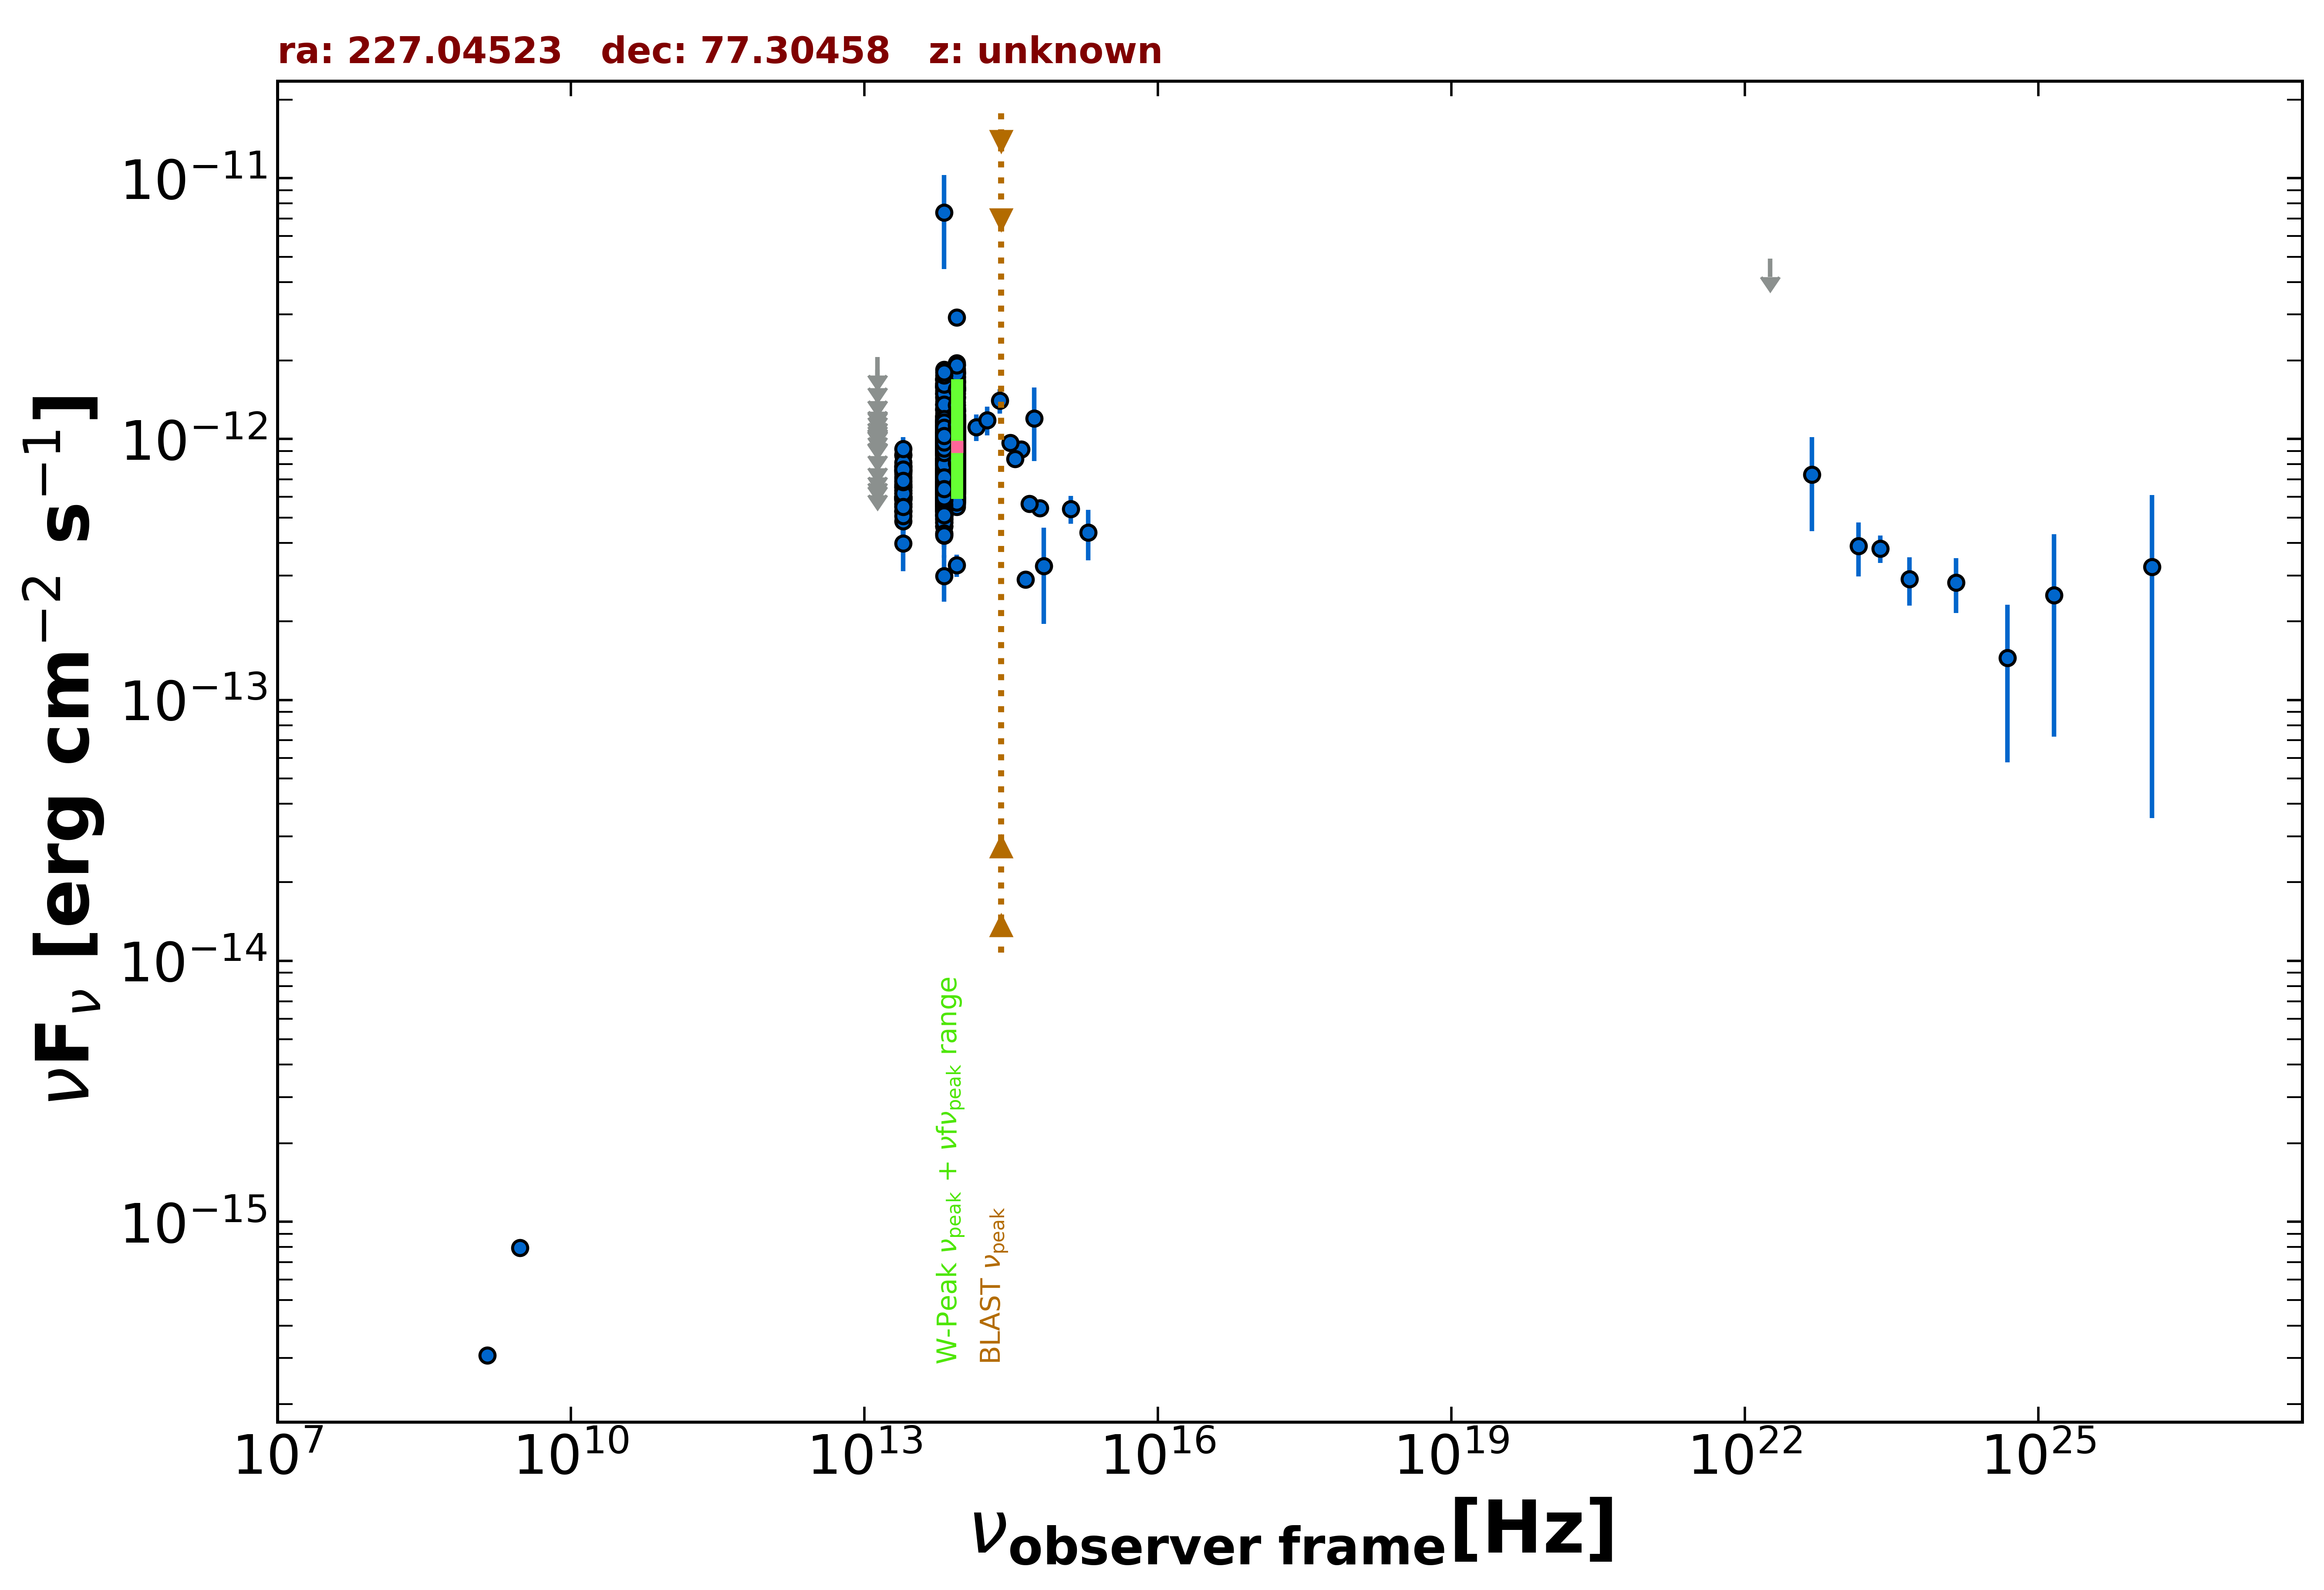

The file beside this chart, header and first rows:
freq., flux, err_flux, MJD_start, MJD_end, flag, catalog, reference
1.400e+09, 3.080e-16, 1.540e-17, 55000, 55000, , NVSS, Condon et al. 1998  AJ  115  1693
3.000e+09, 7.932e-16, 7.400e-18, 55000, 55000, , VLASSQL, Gordon et al. 2021  ApJS  255  30
1.389e+14, 1.111e-12, 1.292e-13, 55000, 55000, , 2MASS, Skrutskie et al. 2006  AJ  131  1163
1.804e+14, 1.182e-12, 1.510e-13, 55000, 55000, , 2MASS, Skrutskie et al. 2006  AJ  131  1163
2.427e+14, 1.403e-12, 1.500e-13, 55000, 55000, , 2MASS, Skrutskie et al. 2006  AJ  131  1163
8.817e+13, 8.224e-13, 2.800e-15, 55000, 55000, , UNWISE, Schlafly et al. 2019  ApJS  240  30
6.517e+13, 7.490e-13, 3.600e-15, 55000, 55000, , UNWISE, Schlafly et al. 2019  ApJS  240  30
8.817e+13, 9.992e-13, 2.230e-14, 55000, 55000, , WISE, Wright et al. 2010  AJ  140  1868
6.517e+13, 9.067e-13, 1.920e-14, 55000, 55000, , WISE, Wright et al. 2010  AJ  140  1868
2.498e+13, 6.545e-13, 2.410e-14, 55000, 55000, , WISE, Wright et al. 2010  AJ  140  1868
1.363e+13, 6.211e-13, 8.835e-14, 55000, 55000, , WISE, Wright et al. 2010  AJ  140  1868
8.817e+13, 7.299e-13, 3.160e-14, 56959, 56959, , NEOWISE, Mainzer et al. 2014  ApJ  792  30
6.517e+13, 5.373e-13, 5.055e-14, 56959, 56959, , NEOWISE, Mainzer et al. 2014  ApJ  792  30
8.817e+13, 6.875e-13, 3.295e-14, 56959, 56959, , NEOWISE, Mainzer et al. 2014  ApJ  792  30
6.517e+13, 6.562e-13, 3.930e-14, 56959, 56959, , NEOWISE, Mainzer et al. 2014  ApJ  792  30
8.817e+13, 7.671e-13, 3.395e-14, 56960, 56960, , NEOWISE, Mainzer et al. 2014  ApJ  792  30
6.517e+13, 5.555e-13, 4.300e-14, 56960, 56960, , NEOWISE, Mainzer et al. 2014  ApJ  792  30
8.817e+13, 7.285e-13, 3.290e-14, 56960, 56960, , NEOWISE, Mainzer et al. 2014  ApJ  792  30
6.517e+13, 6.853e-13, 4.675e-14, 56960, 56960, , NEOWISE, Mainzer et al. 2014  ApJ  792  30
8.817e+13, 6.638e-13, 2.935e-14, 56958, 56958, , NEOWISE, Mainzer et al. 2014  ApJ  792  30
6.517e+13, 6.313e-13, 3.665e-14, 56958, 56958, , NEOWISE, Mainzer et al. 2014  ApJ  792  30
8.817e+13, 7.139e-13, 4.280e-14, 56958, 56958, , NEOWISE, Mainzer et al. 2014  ApJ  792  30
6.517e+13, 6.448e-13, 3.685e-14, 56958, 56958, , NEOWISE, Mainzer et al. 2014  ApJ  792  30
8.817e+13, 6.824e-13, 3.395e-14, 56958, 56958, , NEOWISE, Mainzer et al. 2014  ApJ  792  30
6.517e+13, 5.596e-13, 4.485e-14, 56958, 56958, , NEOWISE, Mainzer et al. 2014  ApJ  792  30
8.817e+13, 7.245e-13, 2.870e-14, 56959, 56959, , NEOWISE, Mainzer et al. 2014  ApJ  792  30
6.517e+13, 6.678e-13, 4.675e-14, 56959, 56959, , NEOWISE, Mainzer et al. 2014  ApJ  792  30
8.817e+13, 7.166e-13, 3.965e-14, 56959, 56959, , NEOWISE, Mainzer et al. 2014  ApJ  792  30
6.517e+13, 6.727e-13, 4.340e-14, 56959, 56959, , NEOWISE, Mainzer et al. 2014  ApJ  792  30
8.817e+13, 6.620e-13, 2.925e-14, 56958, 56958, , NEOWISE, Mainzer et al. 2014  ApJ  792  30
6.517e+13, 6.227e-13, 4.420e-14, 56958, 56958, , NEOWISE, Mainzer et al. 2014  ApJ  792  30
8.817e+13, 6.977e-13, 3.020e-14, 56958, 56958, , NEOWISE, Mainzer et al. 2014  ApJ  792  30
6.517e+13, 5.881e-13, 4.120e-14, 56958, 56958, , NEOWISE, Mainzer et al. 2014  ApJ  792  30
8.817e+13, 6.481e-13, 3.105e-14, 56959, 56959, , NEOWISE, Mainzer et al. 2014  ApJ  792  30
6.517e+13, 6.490e-13, 7.010e-14, 56959, 56959, , NEOWISE, Mainzer et al. 2014  ApJ  792  30
8.817e+13, 7.622e-13, 3.160e-14, 56959, 56959, , NEOWISE, Mainzer et al. 2014  ApJ  792  30
6.517e+13, 6.550e-13, 4.165e-14, 56959, 56959, , NEOWISE, Mainzer et al. 2014  ApJ  792  30
8.817e+13, 7.435e-13, 3.080e-14, 56960, 56960, , NEOWISE, Mainzer et al. 2014  ApJ  792  30
6.517e+13, 6.697e-13, 3.825e-14, 56960, 56960, , NEOWISE, Mainzer et al. 2014  ApJ  792  30
8.817e+13, 7.678e-13, 3.395e-14, 56959, 56959, , NEOWISE, Mainzer et al. 2014  ApJ  792  30
6.517e+13, 6.267e-13, 4.735e-14, 56959, 56959, , NEOWISE, Mainzer et al. 2014  ApJ  792  30
8.817e+13, 7.517e-13, 3.115e-14, 56958, 56958, , NEOWISE, Mainzer et al. 2014  ApJ  792  30
6.517e+13, 6.431e-13, 3.795e-14, 56958, 56958, , NEOWISE, Mainzer et al. 2014  ApJ  792  30
8.817e+13, 8.357e-13, 3.620e-14, 56959, 56959, , NEOWISE, Mainzer et al. 2014  ApJ  792  30
6.517e+13, 6.544e-13, 3.920e-14, 56959, 56959, , NEOWISE, Mainzer et al. 2014  ApJ  792  30
8.817e+13, 7.373e-13, 3.465e-14, 56959, 56959, , NEOWISE, Mainzer et al. 2014  ApJ  792  30
6.517e+13, 6.484e-13, 4.005e-14, 56959, 56959, , NEOWISE, Mainzer et al. 2014  ApJ  792  30
8.817e+13, 7.326e-13, 3.985e-14, 56959, 56959, , NEOWISE, Mainzer et al. 2014  ApJ  792  30
6.517e+13, 6.568e-13, 3.815e-14, 56959, 56959, , NEOWISE, Mainzer et al. 2014  ApJ  792  30
8.817e+13, 7.093e-13, 3.270e-14, 56959, 56959, , NEOWISE, Mainzer et al. 2014  ApJ  792  30
6.517e+13, 5.930e-13, 4.370e-14, 56959, 56959, , NEOWISE, Mainzer et al. 2014  ApJ  792  30
8.817e+13, 6.351e-13, 3.690e-14, 57321, 57321, , NEOWISE, Mainzer et al. 2014  ApJ  792  30
6.517e+13, 5.963e-13, 5.500e-14, 57321, 57321, , NEOWISE, Mainzer et al. 2014  ApJ  792  30
8.817e+13, 6.404e-13, 3.245e-14, 57321, 57321, , NEOWISE, Mainzer et al. 2014  ApJ  792  30
6.517e+13, 5.189e-13, 4.885e-14, 57321, 57321, , NEOWISE, Mainzer et al. 2014  ApJ  792  30
8.817e+13, 6.299e-13, 4.585e-14, 57320, 57320, , NEOWISE, Mainzer et al. 2014  ApJ  792  30
6.517e+13, 5.170e-13, 4.055e-14, 57320, 57320, , NEOWISE, Mainzer et al. 2014  ApJ  792  30
8.817e+13, 6.644e-13, 3.490e-14, 57321, 57321, , NEOWISE, Mainzer et al. 2014  ApJ  792  30
6.517e+13, 6.267e-13, 4.220e-14, 57321, 57321, , NEOWISE, Mainzer et al. 2014  ApJ  792  30
8.817e+13, 6.345e-13, 3.040e-14, 57321, 57321, , NEOWISE, Mainzer et al. 2014  ApJ  792  30
... 1,389 more rows
